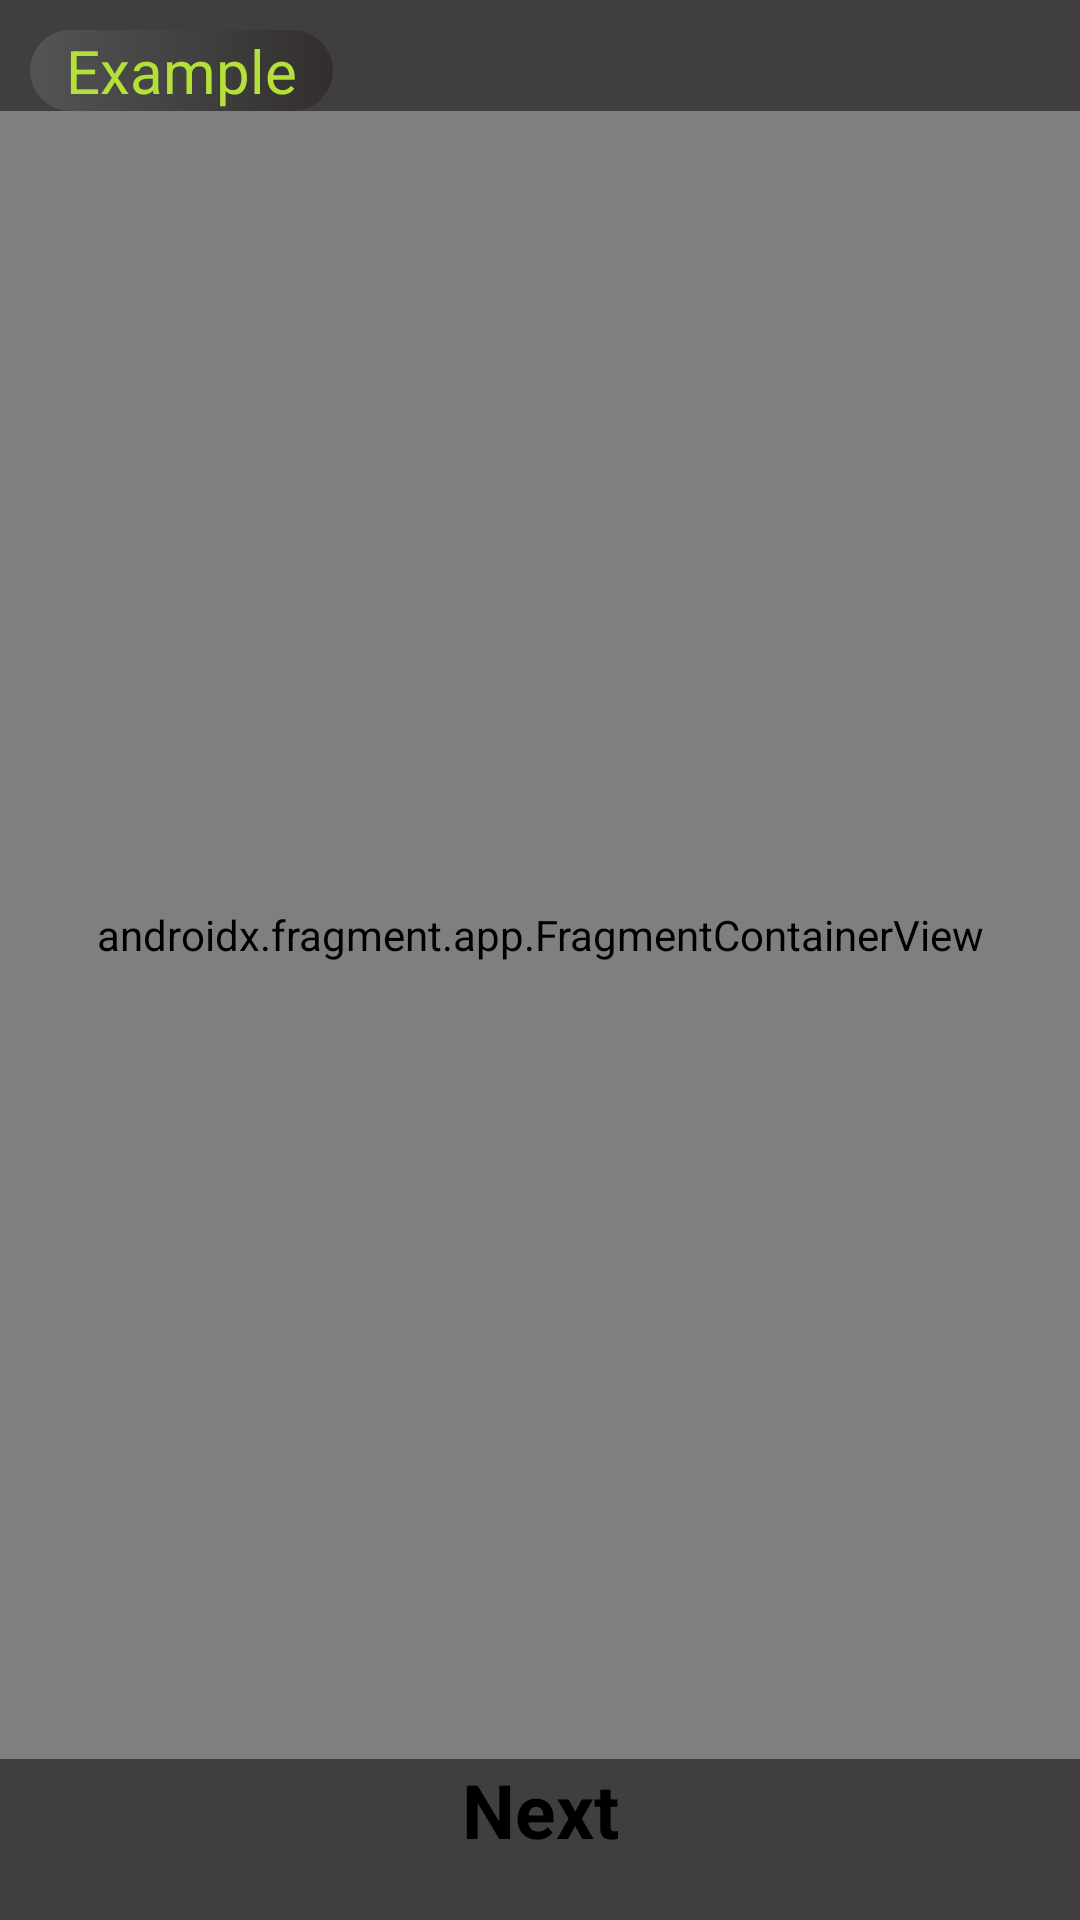

Reconstruct the res/layout file that produces this screen, plus the resources it refers to.
<!-- AndroidManifest.xml: activity theme FullscreenTheme -->
<!-- res/layout/activity_setup.xml -->
<?xml version="1.0" encoding="utf-8"?>
<androidx.constraintlayout.widget.ConstraintLayout xmlns:android="http://schemas.android.com/apk/res/android"
    xmlns:app="http://schemas.android.com/apk/res-auto"
    xmlns:tools="http://schemas.android.com/tools"
    android:layout_width="match_parent"
    android:layout_height="match_parent"
    android:background="@color/background"
    tools:context=".SetupActivity">

    <TextView
        android:id="@+id/exampleTrigger"
        android:layout_width="wrap_content"
        android:layout_height="wrap_content"
        android:layout_marginStart="10dp"
        android:layout_marginTop="10dp"
        android:background="@drawable/example_button"
        android:text="Example"
        android:textColor="@color/accentgreen"
        android:textSize="20sp"
        app:layout_constraintStart_toStartOf="parent"
        app:layout_constraintTop_toTopOf="parent" />

    <androidx.fragment.app.FragmentContainerView
        android:id="@+id/fragmentContainer"
        android:name="com.aa.thrivetrack.fragments.setup.IntroductionFragment"
        android:layout_width="0dp"
        android:layout_height="0dp"
        app:layout_constraintBottom_toTopOf="@+id/fragmentTransitionTrigger"
        app:layout_constraintEnd_toEndOf="parent"
        app:layout_constraintStart_toStartOf="parent"
        app:layout_constraintTop_toBottomOf="@+id/exampleTrigger"
        tools:layout="@layout/fragment_introduction" />

    <TextView
        android:id="@+id/fragmentTransitionTrigger"
        android:layout_width="wrap_content"
        android:layout_height="wrap_content"
        android:layout_marginBottom="20dp"
        android:background="@drawable/next_button_with_color"
        android:gravity="center"
        android:paddingLeft="40dp"
        android:paddingRight="40dp"
        android:text="Next"
        android:textColor="@color/black"
        android:textSize="25sp"
        android:textStyle="bold"
        app:layout_constraintBottom_toBottomOf="parent"
        app:layout_constraintEnd_toEndOf="parent"
        app:layout_constraintStart_toStartOf="parent" />
</androidx.constraintlayout.widget.ConstraintLayout>
<!-- res/layout/fragment_introduction.xml (included above) -->
<?xml version="1.0" encoding="utf-8"?>
<androidx.constraintlayout.widget.ConstraintLayout xmlns:android="http://schemas.android.com/apk/res/android"
    xmlns:app="http://schemas.android.com/apk/res-auto"
    xmlns:tools="http://schemas.android.com/tools"
    android:id="@+id/frameLayout"
    android:layout_width="match_parent"
    android:layout_height="match_parent"
    android:background="@color/background"
    tools:context=".fragments.setup.IntroductionFragment">

    <ImageView
        android:id="@+id/imageView8"
        android:layout_width="0dp"
        android:layout_height="0dp"
        android:layout_margin="12dp"
        android:src="@drawable/success_background"
        app:layout_constraintBottom_toTopOf="@+id/guideline8"
        app:layout_constraintEnd_toEndOf="parent"
        app:layout_constraintStart_toStartOf="parent"
        app:layout_constraintTop_toTopOf="@+id/guideline7" />

    <androidx.constraintlayout.widget.Guideline
        android:id="@+id/guideline7"
        android:layout_width="wrap_content"
        android:layout_height="wrap_content"
        android:orientation="horizontal"
        app:layout_constraintGuide_percent="0.1" />

    <androidx.constraintlayout.widget.Guideline
        android:id="@+id/guideline9"
        android:layout_width="wrap_content"
        android:layout_height="wrap_content"
        android:orientation="horizontal"
        app:layout_constraintGuide_percent="0.5" />

    <androidx.constraintlayout.widget.Guideline
        android:id="@+id/guideline8"
        android:layout_width="wrap_content"
        android:layout_height="wrap_content"
        android:orientation="horizontal"
        app:layout_constraintGuide_percent="0.94" />

    <ImageView
        android:id="@+id/imageView9"
        android:layout_width="0dp"
        android:layout_height="0dp"
        android:layout_margin="20dp"
        android:src="@drawable/icon_success"
        app:layout_constraintBottom_toTopOf="@+id/guideline9"
        app:layout_constraintEnd_toEndOf="@+id/imageView8"
        app:layout_constraintStart_toStartOf="@+id/imageView8"
        app:layout_constraintTop_toTopOf="@+id/imageView8" />

    <TextView
        android:id="@+id/textView20"
        android:layout_width="0dp"
        android:layout_height="wrap_content"
        android:layout_margin="20dp"
        android:gravity="center"
        android:text="Congratulations! You Succesfully Created An Account And Have Taken Your First Step Towards Realizing All Your Life Goals!"
        android:textColor="@color/black"
        android:textSize="20sp"
        app:layout_constraintBottom_toTopOf="@+id/continueButton"
        app:layout_constraintEnd_toEndOf="@+id/imageView8"
        app:layout_constraintStart_toStartOf="@+id/imageView8"
        app:layout_constraintTop_toTopOf="@+id/guideline9" />

    <TextView
        android:id="@+id/continueButton"
        android:layout_width="wrap_content"
        android:layout_height="wrap_content"
        android:layout_marginBottom="15dp"
        android:background="@drawable/example_button"
        android:text="Continue"
        android:textColor="@color/accentgreen"
        android:textSize="22sp"
        app:layout_constraintBottom_toBottomOf="@+id/imageView8"
        app:layout_constraintEnd_toEndOf="parent"
        app:layout_constraintStart_toStartOf="parent" />
</androidx.constraintlayout.widget.ConstraintLayout>
<!-- resources referenced by this layout -->
<resources>
  <color name="accentgreen">#B3E139</color>
  <color name="background">#403E3E</color>
  <color name="black">#FF000000</color>
  <!-- drawable example_button (drawable) -->
  <?xml version="1.0" encoding="utf-8"?>
  <shape xmlns:android="http://schemas.android.com/apk/res/android"
      android:shape="rectangle">
      <gradient android:startColor="#545454"
          android:endColor="#322E2E"/>
      <corners android:radius="20dp"></corners>
      <padding android:right="12dp"  android:left="12dp" />
  </shape>
  <!-- drawable icon_success: png bitmap (drawable, 12239 bytes) -->
  <!-- drawable success_background (drawable) -->
  <?xml version="1.0" encoding="utf-8"?>
  <shape xmlns:android="http://schemas.android.com/apk/res/android"
      android:shape="rectangle">
      <corners android:radius="20dp"></corners>
      <padding android:right="12dp" android:top="12dp" android:left="12dp" android:bottom="12dp"/>
      <solid android:color="@color/accentgreen"></solid>
  </shape>
  <style name="FullscreenTheme" parent="Theme.AppCompat.Light.NoActionBar">
          <item name="android:windowFullscreen">true</item>
          <item name="android:windowContentOverlay">@null</item>
          <item name="android:windowActionBar">false</item>
          <item name="android:windowNoTitle">true</item>
          <item name="colorControlNormal">@color/white</item>
      </style>
  <color name="white">#FFFFFFFF</color>
</resources>
